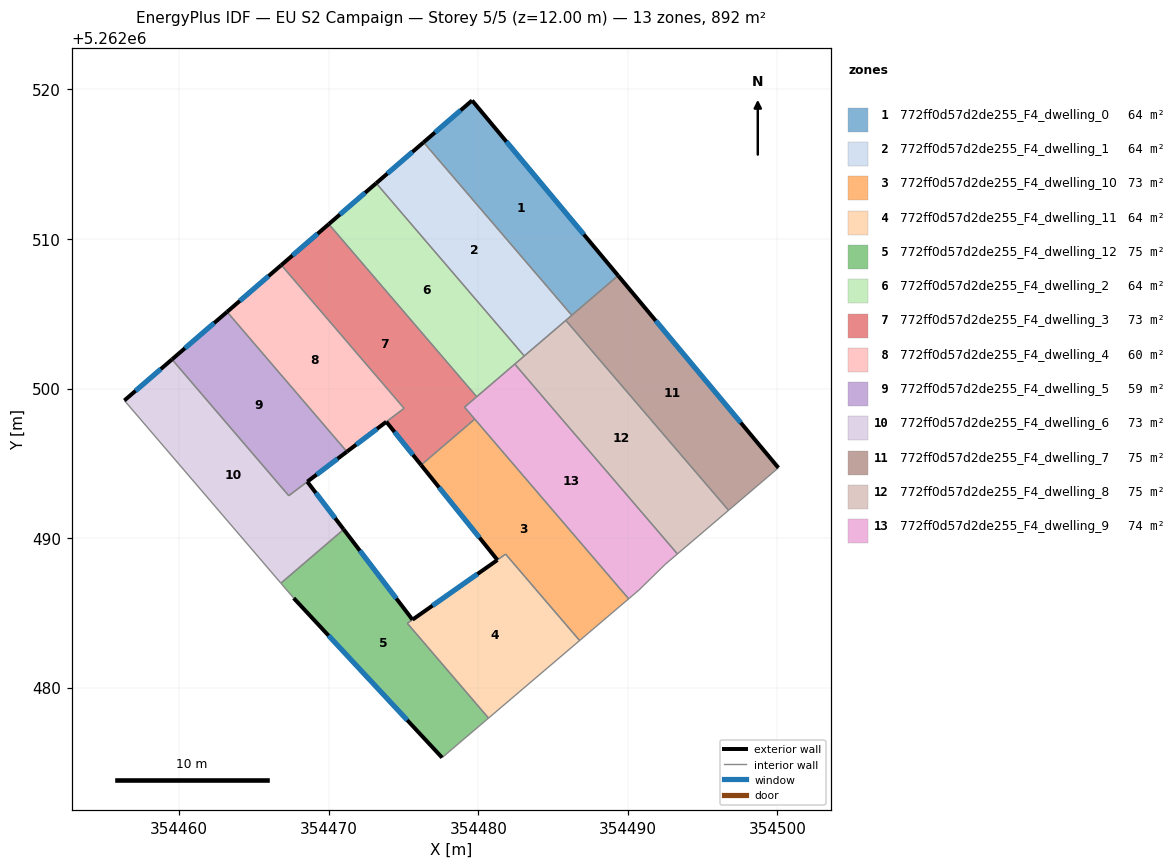
=== STOREY PLAN SPEC (per zone: floor XY polygon, exterior-wall plan segments, windows/doors) ===
zone 1: 772ff0d57d2de255_F4_dwelling_0  (63.7 m²)
  floor: (354479.59, 5262519.26) (354489.35, 5262507.55) (354486.25, 5262504.90) (354476.34, 5262516.46)
  exterior wall: (354479.59, 5262519.26) – (354476.34, 5262516.46)  [4.3 m]
    window: (354478.83, 5262518.60) – (354477.11, 5262517.12)  [3.6 m²]
  exterior wall: (354489.35, 5262507.55) – (354479.59, 5262519.26)  [15.2 m]
    window: (354487.06, 5262510.30) – (354481.88, 5262516.51)  [12.9 m²]
  interior walls: 2
zone 2: 772ff0d57d2de255_F4_dwelling_1  (63.7 m²)
  floor: (354476.34, 5262516.46) (354486.25, 5262504.90) (354483.08, 5262502.18) (354473.18, 5262513.73)
  exterior wall: (354476.34, 5262516.46) – (354473.18, 5262513.73)  [4.2 m]
    window: (354475.60, 5262515.82) – (354473.92, 5262514.37)  [3.5 m²]
  interior walls: 5
zone 3: 772ff0d57d2de255_F4_dwelling_10  (72.5 m²)
  floor: (354479.76, 5262497.96) (354490.06, 5262485.94) (354486.78, 5262483.15) (354481.83, 5262488.93) (354481.28, 5262488.54) (354476.18, 5262494.88)
  exterior wall: (354476.18, 5262494.88) – (354481.28, 5262488.54)  [8.1 m]
    window: (354477.38, 5262493.39) – (354480.08, 5262490.03)  [6.9 m²]
  interior walls: 5
zone 4: 772ff0d57d2de255_F4_dwelling_11  (63.8 m²)
  floor: (354481.83, 5262488.92) (354486.78, 5262483.15) (354480.69, 5262477.96) (354475.26, 5262484.30)
  exterior wall: (354481.28, 5262488.54) – (354475.61, 5262484.55)  [6.9 m]
    window: (354479.95, 5262487.60) – (354476.94, 5262485.48)  [5.9 m²]
  interior walls: 5
zone 5: 772ff0d57d2de255_F4_dwelling_12  (74.7 m²)
  floor: (354475.60, 5262484.54) (354475.26, 5262484.30) (354480.69, 5262477.96) (354477.58, 5262475.32) (354467.66, 5262485.99) (354466.80, 5262486.99) (354471.00, 5262490.58)
  exterior wall: (354467.66, 5262485.99) – (354477.58, 5262475.32)  [14.6 m]
    window: (354469.99, 5262483.48) – (354475.25, 5262477.83)  [12.3 m²]
  exterior wall: (354475.60, 5262484.54) – (354471.00, 5262490.58)  [7.6 m]
    window: (354474.52, 5262485.96) – (354472.08, 5262489.16)  [6.4 m²]
  interior walls: 5
zone 6: 772ff0d57d2de255_F4_dwelling_2  (63.7 m²)
  floor: (354473.18, 5262513.73) (354483.08, 5262502.18) (354479.90, 5262499.45) (354470.01, 5262510.99)
  exterior wall: (354473.18, 5262513.73) – (354470.01, 5262510.99)  [4.2 m]
    window: (354472.43, 5262513.09) – (354470.75, 5262511.64)  [3.5 m²]
  interior walls: 4
zone 7: 772ff0d57d2de255_F4_dwelling_3  (72.6 m²)
  floor: (354470.01, 5262510.99) (354479.90, 5262499.45) (354479.08, 5262498.75) (354479.24, 5262498.56) (354479.76, 5262497.96) (354476.18, 5262494.88) (354473.85, 5262497.78) (354475.04, 5262498.68) (354466.83, 5262508.25)
  exterior wall: (354470.01, 5262510.99) – (354466.83, 5262508.25)  [4.2 m]
    window: (354469.26, 5262510.35) – (354467.58, 5262508.90)  [3.5 m²]
  exterior wall: (354473.85, 5262497.78) – (354476.18, 5262494.88)  [3.7 m]
    window: (354474.40, 5262497.10) – (354475.63, 5262495.56)  [3.1 m²]
  interior walls: 7
zone 8: 772ff0d57d2de255_F4_dwelling_4  (59.7 m²)
  floor: (354466.83, 5262508.25) (354475.04, 5262498.68) (354471.22, 5262495.78) (354463.21, 5262505.13)
  exterior wall: (354466.83, 5262508.25) – (354463.21, 5262505.13)  [4.8 m]
    window: (354465.98, 5262507.52) – (354464.06, 5262505.86)  [4.0 m²]
  exterior wall: (354471.22, 5262495.78) – (354473.85, 5262497.78)  [3.3 m]
    window: (354471.84, 5262496.25) – (354473.23, 5262497.31)  [2.8 m²]
  interior walls: 3
zone 9: 772ff0d57d2de255_F4_dwelling_5  (59.2 m²)
  floor: (354463.21, 5262505.13) (354471.22, 5262495.78) (354467.33, 5262492.83) (354459.52, 5262501.95)
  exterior wall: (354463.21, 5262505.13) – (354459.52, 5262501.95)  [4.9 m]
    window: (354462.34, 5262504.38) – (354460.39, 5262502.69)  [4.1 m²]
  exterior wall: (354468.57, 5262493.77) – (354471.22, 5262495.78)  [3.3 m]
    window: (354469.19, 5262494.24) – (354470.60, 5262495.31)  [2.8 m²]
  interior walls: 3
zone 10: 772ff0d57d2de255_F4_dwelling_6  (73.5 m²)
  floor: (354468.57, 5262493.77) (354471.00, 5262490.58) (354466.80, 5262486.99) (354456.34, 5262499.20) (354459.52, 5262501.95) (354467.33, 5262492.83)
  exterior wall: (354459.52, 5262501.95) – (354456.34, 5262499.20)  [4.2 m]
    window: (354458.77, 5262501.30) – (354457.09, 5262499.85)  [3.5 m²]
  exterior wall: (354471.00, 5262490.58) – (354468.57, 5262493.77)  [4.0 m]
    window: (354470.43, 5262491.33) – (354469.14, 5262493.02)  [3.4 m²]
  interior walls: 4
zone 11: 772ff0d57d2de255_F4_dwelling_7  (75.1 m²)
  floor: (354489.35, 5262507.55) (354500.07, 5262494.70) (354496.77, 5262491.89) (354496.73, 5262491.86) (354485.85, 5262504.56) (354485.89, 5262504.59)
  exterior wall: (354500.07, 5262494.70) – (354489.35, 5262507.55)  [16.7 m]
    window: (354497.55, 5262497.72) – (354491.87, 5262504.53)  [14.1 m²]
  interior walls: 6
zone 12: 772ff0d57d2de255_F4_dwelling_8  (75.1 m²)
  floor: (354485.85, 5262504.56) (354496.73, 5262491.86) (354493.32, 5262488.94) (354482.44, 5262501.63)
  interior walls: 5
zone 13: 772ff0d57d2de255_F4_dwelling_9  (74.3 m²)
  floor: (354482.44, 5262501.63) (354493.32, 5262488.94) (354492.49, 5262488.24) (354490.76, 5262486.54) (354490.13, 5262486.01) (354490.06, 5262485.94) (354479.08, 5262498.75)
  interior walls: 10

=== DERIVED (storey summary) ===
Building: EU S2 Campaign
Storey: 5 of 5  (floor level z = 12.00 m)
Storey gross floor area: 891.6 m²
Zones on this storey: 13
  - 772ff0d57d2de255_F4_dwelling_0: floor 63.7 m²; exterior wall 19.5 m (58.6 m²); 2 window(s) 16.5 m²; WWR 28.1%
  - 772ff0d57d2de255_F4_dwelling_1: floor 63.7 m²; exterior wall 4.2 m (12.6 m²); 1 window(s) 3.5 m²; WWR 28.1%
  - 772ff0d57d2de255_F4_dwelling_10: floor 72.5 m²; exterior wall 8.1 m (24.4 m²); 1 window(s) 6.9 m²; WWR 28.1%
  - 772ff0d57d2de255_F4_dwelling_11: floor 63.8 m²; exterior wall 6.9 m (20.8 m²); 1 window(s) 5.9 m²; WWR 28.1%
  - 772ff0d57d2de255_F4_dwelling_12: floor 74.7 m²; exterior wall 22.2 m (66.5 m²); 2 window(s) 18.7 m²; WWR 28.1%
  - 772ff0d57d2de255_F4_dwelling_2: floor 63.7 m²; exterior wall 4.2 m (12.6 m²); 1 window(s) 3.5 m²; WWR 28.1%
  - 772ff0d57d2de255_F4_dwelling_3: floor 72.6 m²; exterior wall 7.9 m (23.7 m²); 2 window(s) 6.7 m²; WWR 28.1%
  - 772ff0d57d2de255_F4_dwelling_4: floor 59.7 m²; exterior wall 8.1 m (24.3 m²); 2 window(s) 6.8 m²; WWR 28.1%
  - 772ff0d57d2de255_F4_dwelling_5: floor 59.2 m²; exterior wall 8.2 m (24.5 m²); 2 window(s) 6.9 m²; WWR 28.1%
  - 772ff0d57d2de255_F4_dwelling_6: floor 73.5 m²; exterior wall 8.2 m (24.7 m²); 2 window(s) 6.9 m²; WWR 28.1%
  - 772ff0d57d2de255_F4_dwelling_7: floor 75.1 m²; exterior wall 16.7 m (50.2 m²); 1 window(s) 14.1 m²; WWR 28.1%
  - 772ff0d57d2de255_F4_dwelling_8: floor 75.1 m²
  - 772ff0d57d2de255_F4_dwelling_9: floor 74.3 m²
Zone adjacency (shared interzone walls):
  - 772ff0d57d2de255_F4_dwelling_0 ↔ 772ff0d57d2de255_F4_dwelling_1
  - 772ff0d57d2de255_F4_dwelling_0 ↔ 772ff0d57d2de255_F4_dwelling_7
  - 772ff0d57d2de255_F4_dwelling_1 ↔ 772ff0d57d2de255_F4_dwelling_2
  - 772ff0d57d2de255_F4_dwelling_1 ↔ 772ff0d57d2de255_F4_dwelling_7
  - 772ff0d57d2de255_F4_dwelling_1 ↔ 772ff0d57d2de255_F4_dwelling_8
  - 772ff0d57d2de255_F4_dwelling_10 ↔ 772ff0d57d2de255_F4_dwelling_11
  - 772ff0d57d2de255_F4_dwelling_10 ↔ 772ff0d57d2de255_F4_dwelling_3
  - 772ff0d57d2de255_F4_dwelling_10 ↔ 772ff0d57d2de255_F4_dwelling_9
  - 772ff0d57d2de255_F4_dwelling_11 ↔ 772ff0d57d2de255_F4_dwelling_12
  - 772ff0d57d2de255_F4_dwelling_12 ↔ 772ff0d57d2de255_F4_dwelling_6
  - 772ff0d57d2de255_F4_dwelling_2 ↔ 772ff0d57d2de255_F4_dwelling_3
  - 772ff0d57d2de255_F4_dwelling_2 ↔ 772ff0d57d2de255_F4_dwelling_8
  - 772ff0d57d2de255_F4_dwelling_2 ↔ 772ff0d57d2de255_F4_dwelling_9
  - 772ff0d57d2de255_F4_dwelling_3 ↔ 772ff0d57d2de255_F4_dwelling_4
  - 772ff0d57d2de255_F4_dwelling_3 ↔ 772ff0d57d2de255_F4_dwelling_9
  - 772ff0d57d2de255_F4_dwelling_4 ↔ 772ff0d57d2de255_F4_dwelling_5
  - 772ff0d57d2de255_F4_dwelling_5 ↔ 772ff0d57d2de255_F4_dwelling_6
  - 772ff0d57d2de255_F4_dwelling_7 ↔ 772ff0d57d2de255_F4_dwelling_8
  - 772ff0d57d2de255_F4_dwelling_8 ↔ 772ff0d57d2de255_F4_dwelling_9